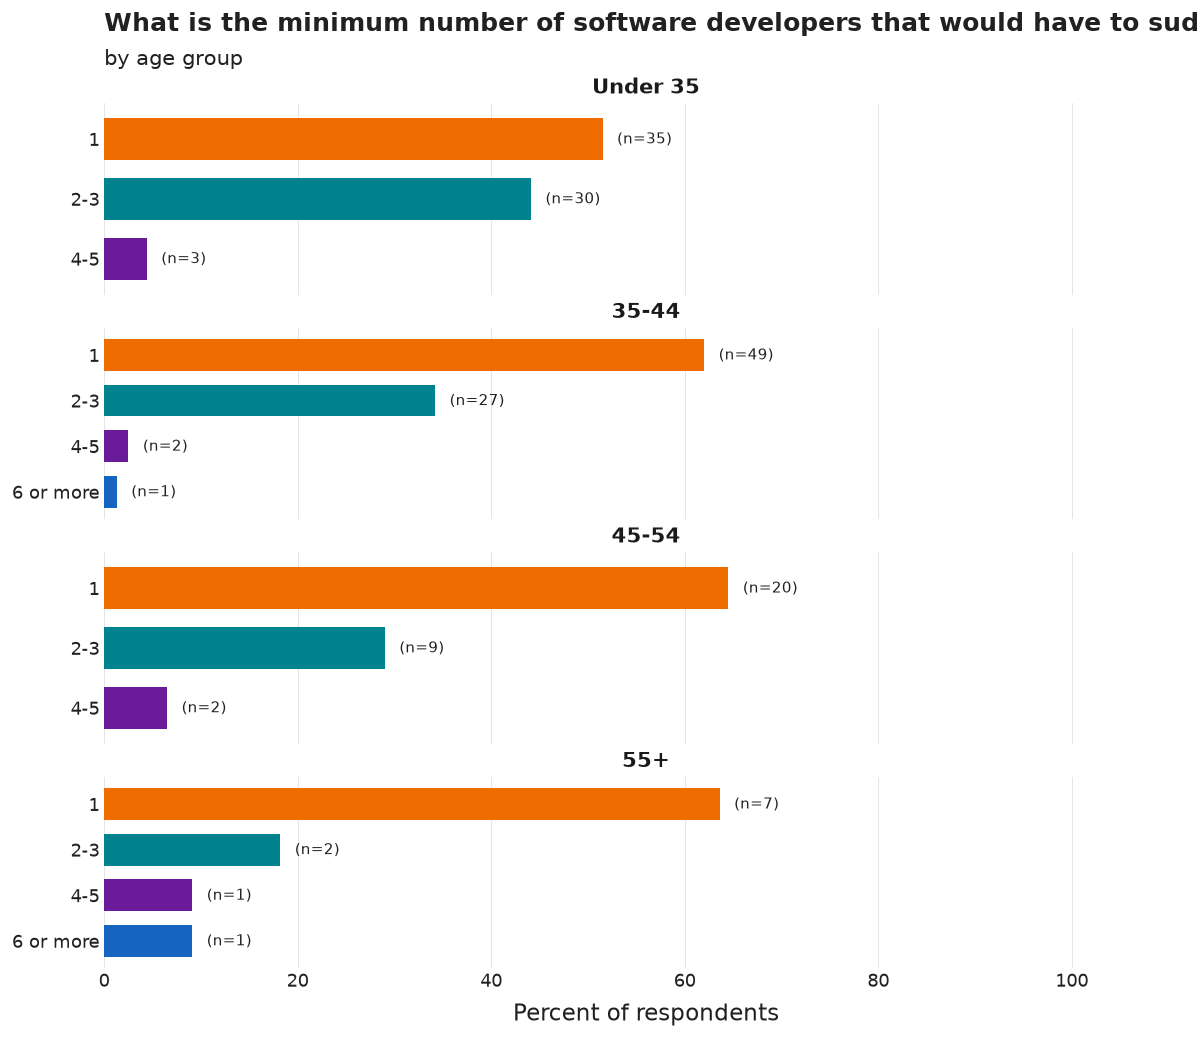

The file beside this chart, header and first rows:
age_group, category, n, pct, N
Under 35, 1, 35, 51.5, 68
Under 35, 2-3, 30, 44.1, 68
Under 35, 4-5, 3, 4.4, 68
35-44, 1, 49, 62.0, 79
35-44, 2-3, 27, 34.2, 79
35-44, 4-5, 2, 2.5, 79
35-44, 6 or more, 1, 1.3, 79
45-54, 1, 20, 64.5, 31
45-54, 2-3, 9, 29.0, 31
45-54, 4-5, 2, 6.5, 31
55+, 1, 7, 63.6, 11
55+, 2-3, 2, 18.2, 11
55+, 6 or more, 1, 9.1, 11
55+, 4-5, 1, 9.1, 11
